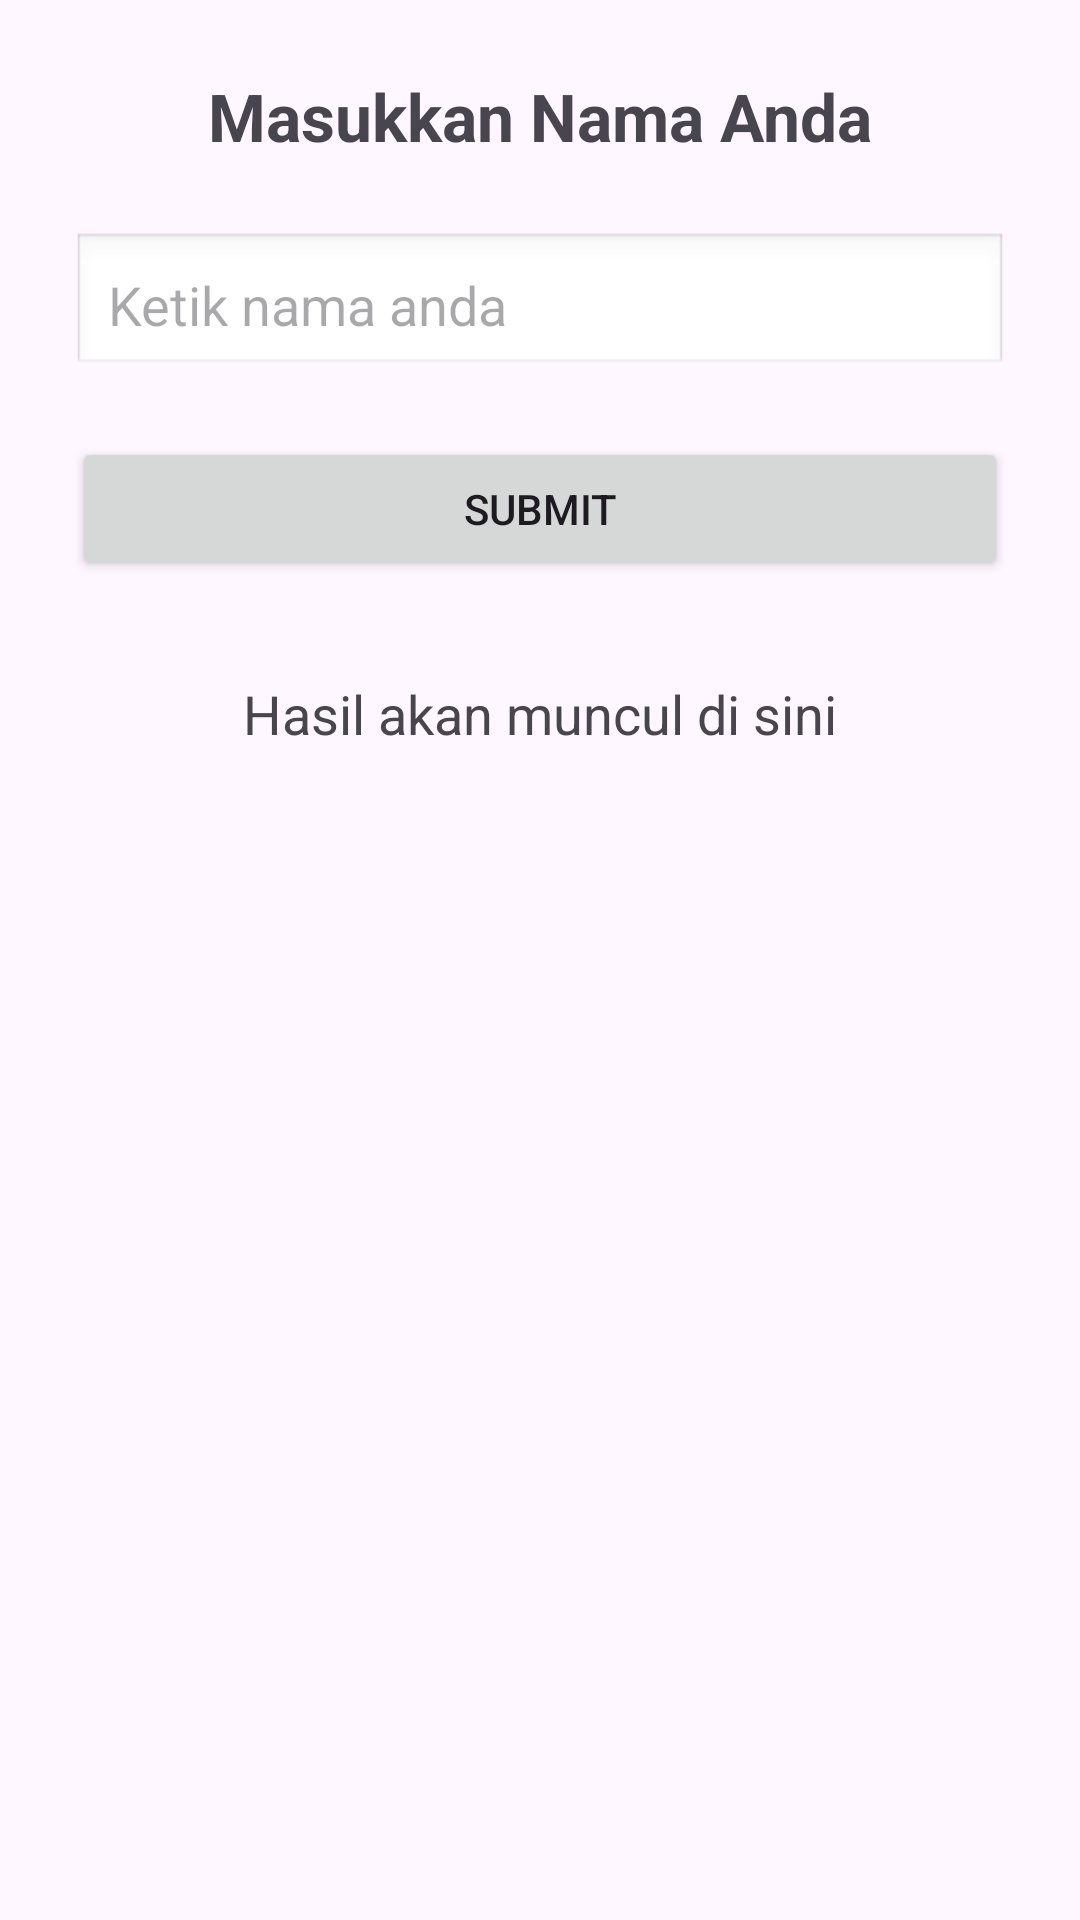

The Android layout XML behind this screen, and the referenced resources:
<!-- AndroidManifest.xml: application theme Theme.BengApps -->
<!-- res/layout/activity_second.xml -->
<?xml version="1.0" encoding="utf-8"?>
<androidx.constraintlayout.widget.ConstraintLayout
    xmlns:android="http://schemas.android.com/apk/res/android"
    xmlns:app="http://schemas.android.com/apk/res-auto"
    xmlns:tools="http://schemas.android.com/tools"
    android:id="@+id/main"
    android:layout_width="match_parent"
    android:layout_height="match_parent"
    android:padding="24dp"
    tools:context=".Home.pertemuan_2.SecondActivity">

    <TextView
        android:id="@+id/textView2"
        android:layout_width="wrap_content"
        android:layout_height="wrap_content"
        android:text="Masukkan Nama Anda"
        android:textSize="22sp"
        android:textStyle="bold"
        app:layout_constraintTop_toTopOf="parent"
        app:layout_constraintStart_toStartOf="parent"
        app:layout_constraintEnd_toEndOf="parent"/>

    <EditText
        android:id="@+id/inputNama"
        android:layout_width="0dp"
        android:layout_height="wrap_content"
        android:layout_marginTop="24dp"
        android:background="@android:drawable/edit_text"
        android:hint="Ketik nama anda"
        android:padding="12dp"
        app:layout_constraintEnd_toEndOf="parent"
        app:layout_constraintHorizontal_bias="0.0"
        app:layout_constraintStart_toStartOf="parent"
        app:layout_constraintTop_toBottomOf="@id/textView2" />

    <Button
        android:id="@+id/btnSubmit"
        android:layout_width="0dp"
        android:layout_height="wrap_content"
        android:text="Submit"
        android:layout_marginTop="20dp"
        app:layout_constraintTop_toBottomOf="@id/inputNama"
        app:layout_constraintStart_toStartOf="parent"
        app:layout_constraintEnd_toEndOf="parent"/>

    <TextView
        android:id="@+id/textNama"
        android:layout_width="wrap_content"
        android:layout_height="wrap_content"
        android:text="Hasil akan muncul di sini"
        android:textSize="18sp"
        android:layout_marginTop="32dp"
        app:layout_constraintTop_toBottomOf="@id/btnSubmit"
        app:layout_constraintStart_toStartOf="parent"
        app:layout_constraintEnd_toEndOf="parent"/>

</androidx.constraintlayout.widget.ConstraintLayout>
<!-- resources referenced by this layout -->
<resources>
  <style name="Theme.BengApps" parent="Base.Theme.BengApps" />
  <style name="Base.Theme.BengApps" parent="Theme.Material3.DayNight.NoActionBar">
          
          
      </style>
</resources>
